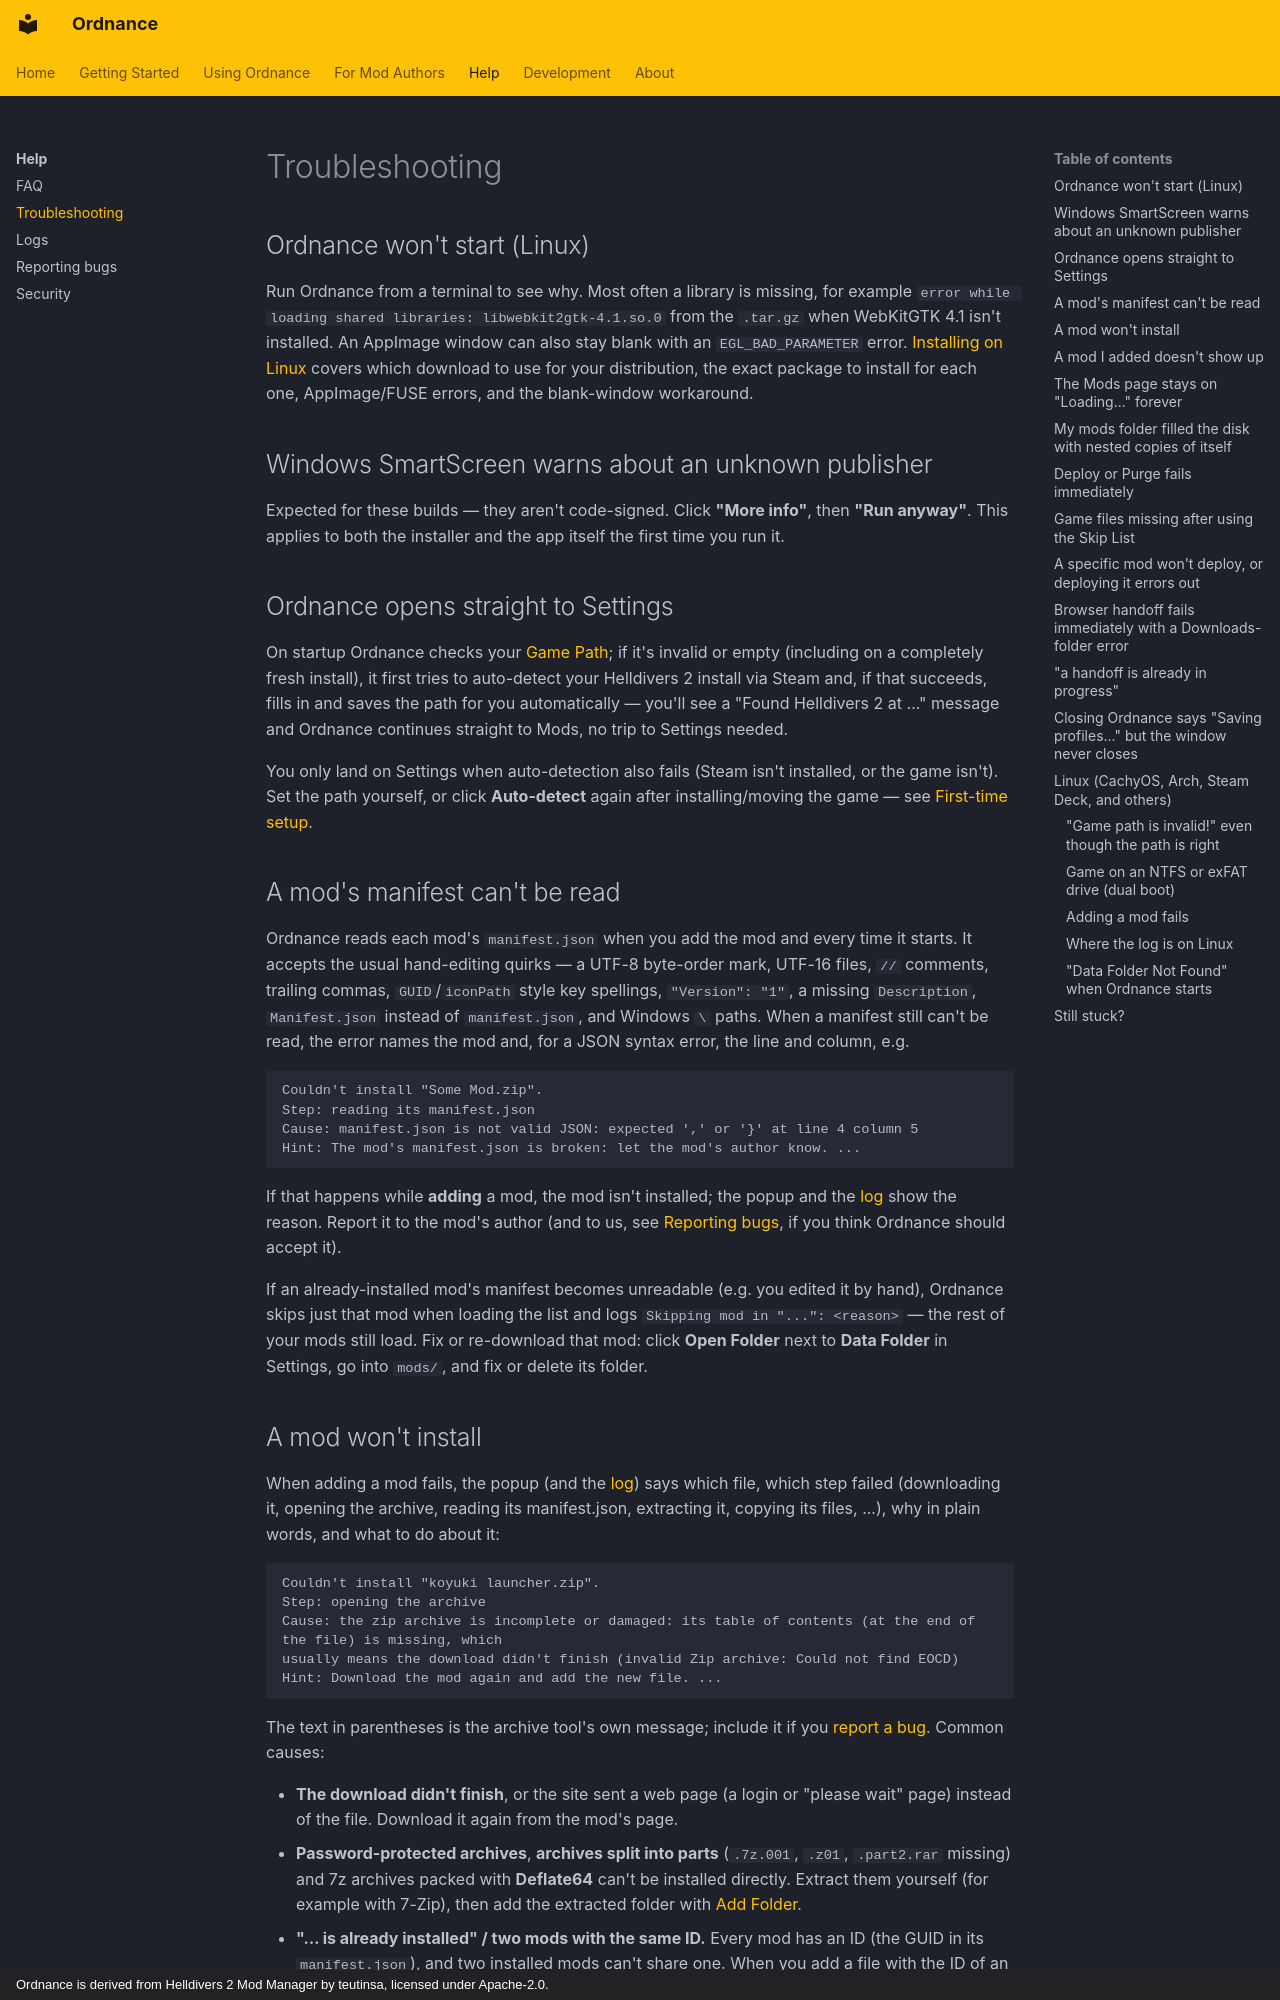

repository: Cavadus/ordnance · page: help/troubleshooting/index.html · generator: mkdocs · copyright: Ordnance is derived from Helldivers 2 Mod Manager by teutinsa, licensed under Apache-2.0.

---
title: Troubleshooting
---

# Troubleshooting

## Ordnance won't start (Linux)

Run Ordnance from a terminal to see why. Most often a library is missing, for example
`error while loading shared libraries: libwebkit2gtk-4.1.so.0` from the `.tar.gz` when WebKitGTK 4.1 isn't
installed. An AppImage window can also stay blank with an `EGL_BAD_PARAMETER` error. [Installing on
Linux](../getting-started/linux.md) covers which download to use for your distribution, the exact package to
install for each one, AppImage/FUSE errors, and the blank-window workaround.

## Windows SmartScreen warns about an unknown publisher

Expected for these builds — they aren't code-signed. Click **"More info"**, then **"Run anyway"**. This applies to
both the installer and the app itself the first time you run it.

## Ordnance opens straight to Settings

On startup Ordnance checks your [Game Path](../using/settings.md#game-path); if it's invalid or empty (including on a
completely fresh install), it first tries to auto-detect your Helldivers 2 install via Steam and, if that
succeeds, fills in and saves the path for you automatically — you'll see a "Found Helldivers 2 at ..." message
and Ordnance continues straight to Mods, no trip to Settings needed.

You only land on Settings when auto-detection also fails (Steam isn't installed, or the game isn't). Set the path
yourself, or click **Auto-detect** again after installing/moving the game — see
[First-time setup](../getting-started/setup.md).

## A mod's manifest can't be read

Ordnance reads each mod's `manifest.json` when you add the mod and every time it starts. It accepts the usual
hand-editing quirks — a UTF-8 byte-order mark, UTF-16 files, `//` comments, trailing commas, `GUID`/`iconPath`
style key spellings, `"Version": "1"`, a missing `Description`, `Manifest.json` instead of `manifest.json`, and
Windows `\` paths. When a manifest still can't be read, the error names the mod and, for a JSON syntax error,
the line and column, e.g.

```text
Couldn't install "Some Mod.zip".
Step: reading its manifest.json
Cause: manifest.json is not valid JSON: expected ',' or '}' at line 4 column 5
Hint: The mod's manifest.json is broken: let the mod's author know. ...
```

If that happens while **adding** a mod, the mod isn't installed; the popup and the [log](logs.md) show the reason.
Report it to the mod's author (and to us, see [Reporting bugs](bugs.md), if you think Ordnance should accept it).

If an already-installed mod's manifest becomes unreadable (e.g. you edited it by hand), Ordnance skips just that mod
when loading the list and logs `Skipping mod in "...": <reason>` — the rest of your mods still load. Fix or
re-download that mod: click **Open Folder** next to **Data Folder** in Settings, go into `mods/`, and fix or
delete its folder.
